6-way image classification set "split" from GitHub (binetouwahab/smart_waste_images); label vocabulary: cardboard, glass, metal, paper, plastic, trash.

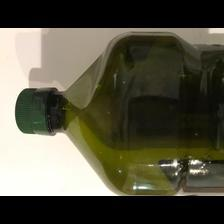
Label: plastic

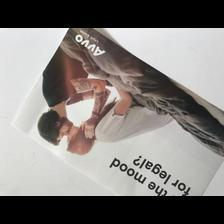
Label: paper

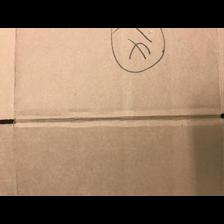
Label: cardboard

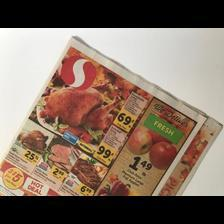
Label: paper

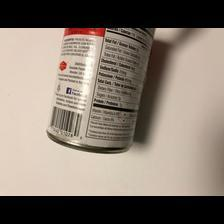
Label: metal

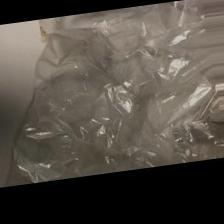
Label: trash
